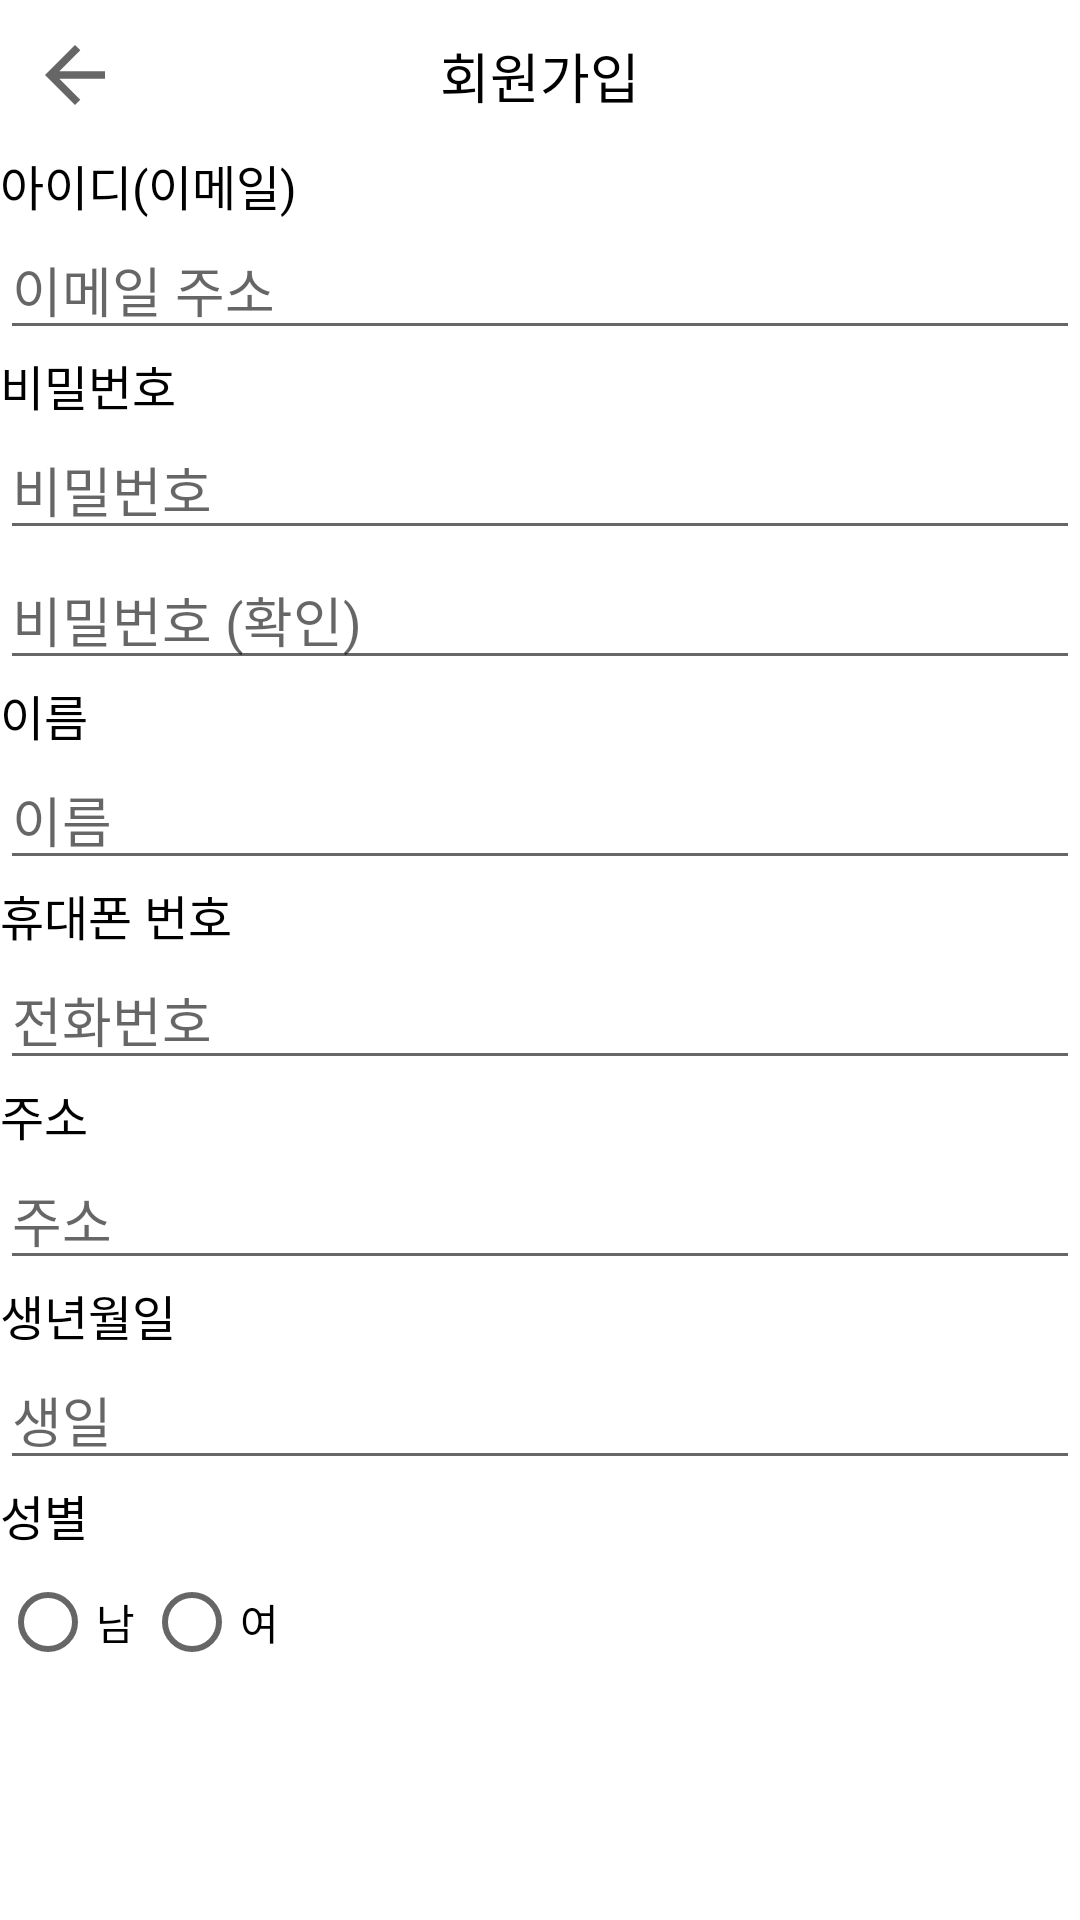

Here is an Android app screen rendered from its layout file. Give the layout XML and the strings, colors and styles it references.
<!-- AndroidManifest.xml: application theme Theme.SavedForms -->
<!-- res/layout/activity_main.xml -->
<?xml version="1.0" encoding="utf-8"?>
<androidx.constraintlayout.widget.ConstraintLayout xmlns:android="http://schemas.android.com/apk/res/android"
    xmlns:app="http://schemas.android.com/apk/res-auto"
    xmlns:tools="http://schemas.android.com/tools"
    android:layout_width="match_parent"
    android:layout_height="match_parent"
    tools:context=".MainActivity">


    <include
        android:id="@+id/mainActivity_actionBar"
        layout="@layout/action_bar_simple"
        android:layout_width="0dp"
        android:layout_height="wrap_content"
        app:layout_constraintEnd_toEndOf="parent"
        app:layout_constraintStart_toStartOf="parent"
        app:layout_constraintTop_toTopOf="parent" />

    <TextView
        android:id="@+id/mainActivity_emailTextview"
        android:layout_width="wrap_content"
        android:layout_height="wrap_content"
        android:text="아이디(이메일)"
        android:textColor="@color/black"
        android:textSize="16sp"
        app:layout_constraintStart_toStartOf="parent"
        app:layout_constraintTop_toBottomOf="@+id/mainActivity_actionBar" />

    <EditText
        android:id="@+id/mainActivity_emailEditText"
        android:hint="이메일 주소"
        android:layout_width="0dp"
        android:layout_height="wrap_content"
        android:inputType="textEmailAddress"
        app:layout_constraintEnd_toEndOf="parent"
        app:layout_constraintStart_toStartOf="parent"
        app:layout_constraintTop_toBottomOf="@+id/mainActivity_emailTextview" />

    <TextView
        android:id="@+id/mainActivity_passwordTextview"
        android:textColor="@color/black"
        android:textSize="16sp"
        android:layout_width="wrap_content"
        android:layout_height="wrap_content"
        android:text="비밀번호"
        app:layout_constraintStart_toStartOf="parent"
        app:layout_constraintTop_toBottomOf="@+id/mainActivity_emailEditText" />

    <EditText
        android:id="@+id/mainActivity_passwordEditText"
        android:hint="비밀번호"
        android:layout_width="0dp"
        android:layout_height="wrap_content"
        android:ems="10"
        android:inputType="textPassword"
        app:layout_constraintEnd_toEndOf="parent"
        app:layout_constraintStart_toStartOf="parent"
        app:layout_constraintTop_toBottomOf="@+id/mainActivity_passwordTextview" />

    <EditText
        android:id="@+id/mainActivity_passwordConfirmEditText"
        android:hint="비밀번호 (확인)"
        android:layout_width="0dp"
        android:layout_height="wrap_content"
        android:ems="10"
        android:inputType="textPassword"
        app:layout_constraintEnd_toEndOf="parent"
        app:layout_constraintStart_toStartOf="parent"
        app:layout_constraintTop_toBottomOf="@+id/mainActivity_passwordEditText" />

    <TextView
        android:id="@+id/mainActivity_nameTextview"
        android:textColor="@color/black"
        android:textSize="16sp"
        android:layout_width="wrap_content"
        android:layout_height="wrap_content"
        android:text="이름"
        app:layout_constraintStart_toStartOf="parent"
        app:layout_constraintTop_toBottomOf="@+id/mainActivity_passwordConfirmEditText" />

    <EditText
        android:id="@+id/mainActivity_nameEditText"
        android:hint="이름"
        android:layout_width="0dp"
        android:layout_height="wrap_content"
        android:ems="10"
        android:inputType="textPersonName"
        app:layout_constraintEnd_toEndOf="parent"
        app:layout_constraintStart_toStartOf="parent"
        app:layout_constraintTop_toBottomOf="@+id/mainActivity_nameTextview" />

    <TextView
        android:id="@+id/mainActivity_phoneTextview"
        android:textColor="@color/black"
        android:textSize="16sp"
        android:layout_width="wrap_content"
        android:layout_height="wrap_content"
        android:text="휴대폰 번호"
        app:layout_constraintStart_toStartOf="parent"
        app:layout_constraintTop_toBottomOf="@+id/mainActivity_nameEditText" />

    <EditText
        android:id="@+id/mainActivity_phoneEditText"
        android:hint="전화번호"
        android:layout_width="0dp"
        android:layout_height="wrap_content"
        android:ems="10"
        android:inputType="phone"
        app:layout_constraintEnd_toEndOf="parent"
        app:layout_constraintStart_toStartOf="parent"
        app:layout_constraintTop_toBottomOf="@+id/mainActivity_phoneTextview" />

    <TextView
        android:id="@+id/mainActivity_addressTextview"
        android:textColor="@color/black"
        android:textSize="16sp"
        android:layout_width="wrap_content"
        android:layout_height="wrap_content"
        android:text="주소"
        app:layout_constraintStart_toStartOf="parent"
        app:layout_constraintTop_toBottomOf="@+id/mainActivity_phoneEditText" />

    <EditText
        android:id="@+id/mainActivity_addressEditText"
        android:hint="주소"
        android:layout_width="0dp"
        android:layout_height="wrap_content"
        android:ems="10"
        android:inputType="textPostalAddress"
        app:layout_constraintEnd_toEndOf="parent"
        app:layout_constraintStart_toStartOf="parent"
        app:layout_constraintTop_toBottomOf="@+id/mainActivity_addressTextview" />

    <TextView
        android:id="@+id/mainActivity_birthdayTextview"
        android:textColor="@color/black"
        android:textSize="16sp"
        android:layout_width="wrap_content"
        android:layout_height="wrap_content"
        android:text="생년월일"
        app:layout_constraintStart_toStartOf="parent"
        app:layout_constraintTop_toBottomOf="@+id/mainActivity_addressEditText" />

    <EditText
        android:id="@+id/mainActivity_birthdayEditText"
        android:hint="생일"
        android:layout_width="0dp"
        android:layout_height="wrap_content"
        android:ems="10"
        android:inputType="date"
        app:layout_constraintEnd_toEndOf="parent"
        app:layout_constraintStart_toStartOf="parent"
        app:layout_constraintTop_toBottomOf="@+id/mainActivity_birthdayTextview" />

    <TextView
        android:id="@+id/mainActivity_genderTextview"
        android:textColor="@color/black"
        android:textSize="16sp"
        android:layout_width="wrap_content"
        android:layout_height="wrap_content"
        android:text="성별"
        app:layout_constraintStart_toStartOf="parent"
        app:layout_constraintTop_toBottomOf="@+id/mainActivity_birthdayEditText" />

    <RadioGroup
        android:layout_width="0dp"
        android:layout_height="wrap_content"
        android:orientation="horizontal"
        app:layout_constraintEnd_toEndOf="parent"
        app:layout_constraintStart_toStartOf="parent"
        app:layout_constraintTop_toBottomOf="@+id/mainActivity_genderTextview"

        >

        <RadioButton
            android:id="@+id/radioButton"
            android:layout_width="wrap_content"
            android:layout_height="match_parent"
            android:text="남" />

        <RadioButton
            android:id="@+id/radioButton2"
            android:layout_width="wrap_content"
            android:layout_height="match_parent"
            android:text="여" />
    </RadioGroup>

</androidx.constraintlayout.widget.ConstraintLayout>
<!-- res/layout/action_bar_simple.xml (included above) -->
<?xml version="1.0" encoding="utf-8"?>
<androidx.constraintlayout.widget.ConstraintLayout xmlns:android="http://schemas.android.com/apk/res/android"
    xmlns:app="http://schemas.android.com/apk/res-auto"
    android:layout_width="match_parent"
    android:layout_height="wrap_content">

    <TextView
        android:id="@+id/actionBar_titleTextView"
        android:layout_width="wrap_content"
        android:layout_height="wrap_content"
        android:text="회원가입"
        android:textColor="@color/black"
        android:textSize="18sp"
        app:layout_constraintBottom_toBottomOf="parent"
        app:layout_constraintEnd_toEndOf="parent"
        app:layout_constraintStart_toStartOf="parent"
        app:layout_constraintTop_toTopOf="parent" />

    <ImageView
        android:id="@+id/actionBar_backImageView"
        android:layout_width="30dp"
        android:layout_height="30dp"
        android:layout_margin="10dp"
        app:layout_constraintBottom_toBottomOf="parent"
        app:layout_constraintStart_toStartOf="parent"
        app:layout_constraintTop_toTopOf="parent"
        app:srcCompat="@drawable/ic_baseline_arrow_back_24" />

</androidx.constraintlayout.widget.ConstraintLayout>
<!-- resources referenced by this layout -->
<resources>
  <!-- drawable ic_baseline_arrow_back_24 (drawable) -->
  <vector android:autoMirrored="true" android:height="40dp"
      android:tint="?attr/colorControlNormal" android:viewportHeight="24"
      android:viewportWidth="24" android:width="40dp" xmlns:android="http://schemas.android.com/apk/res/android">
      <path android:fillColor="@android:color/white" android:pathData="M20,11H7.83l5.59,-5.59L12,4l-8,8 8,8 1.41,-1.41L7.83,13H20v-2z"/>
  </vector>
  <style name="Theme.SavedForms" parent="Theme.MaterialComponents.DayNight.DarkActionBar">
          
          <item name="colorPrimary">@color/purple_500</item>
          <item name="colorPrimaryVariant">@color/purple_700</item>
          <item name="colorOnPrimary">@color/white</item>
          
          <item name="colorSecondary">@color/teal_200</item>
          <item name="colorSecondaryVariant">@color/teal_700</item>
          <item name="colorOnSecondary">@color/black</item>
          
          <item name="android:statusBarColor" tools:targetApi="l">?attr/colorPrimaryVariant</item>
          
      </style>
  <!-- not gathered from this repository: default colours our renderer supplied (Android Studio template values) -->
  <color name="purple_500">#FF6200EE</color>
  <color name="purple_700">#FF3700B3</color>
  <color name="teal_200">#FF03DAC5</color>
  <color name="teal_700">#FF018786</color>
  <color name="black">#FF000000</color>
  <color name="white">#FFFFFFFF</color>
</resources>
